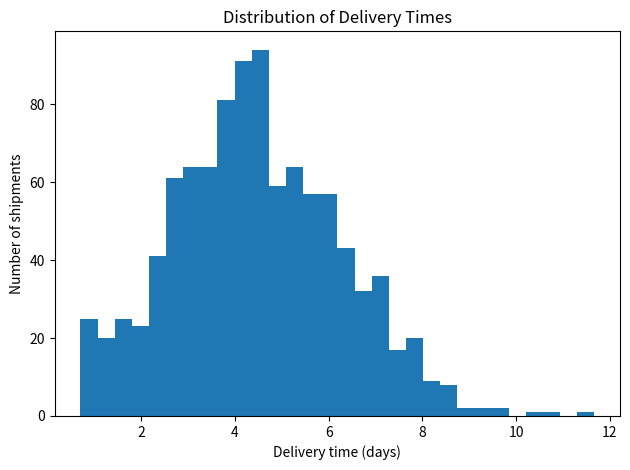
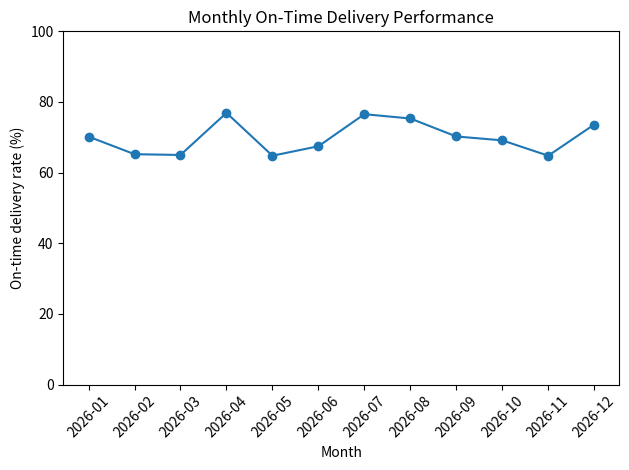
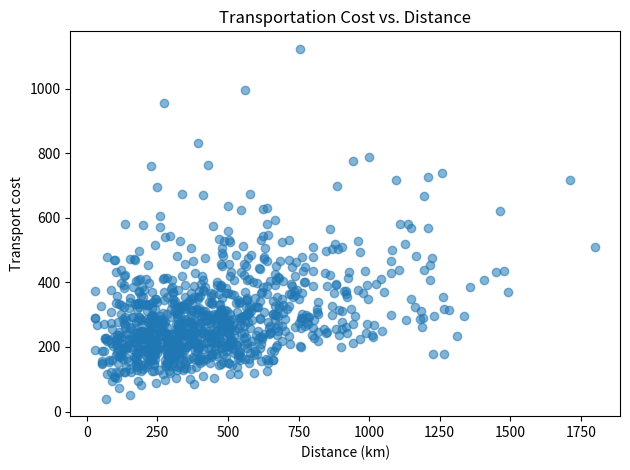
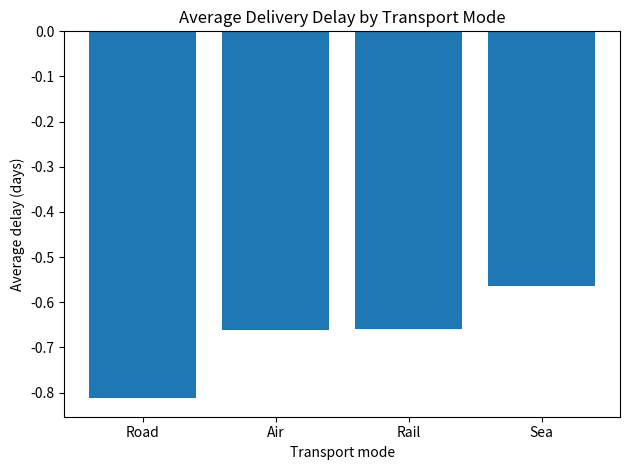
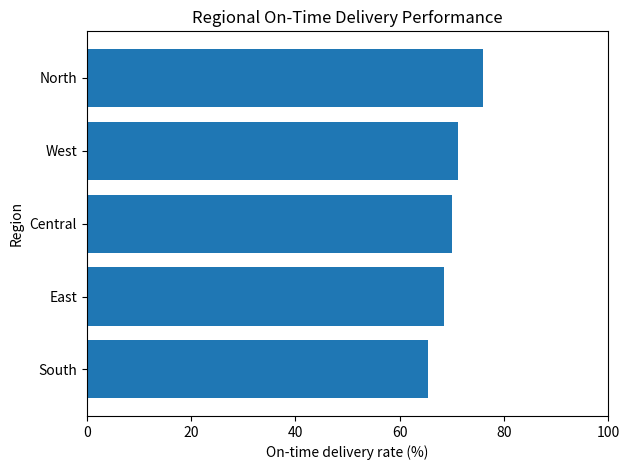
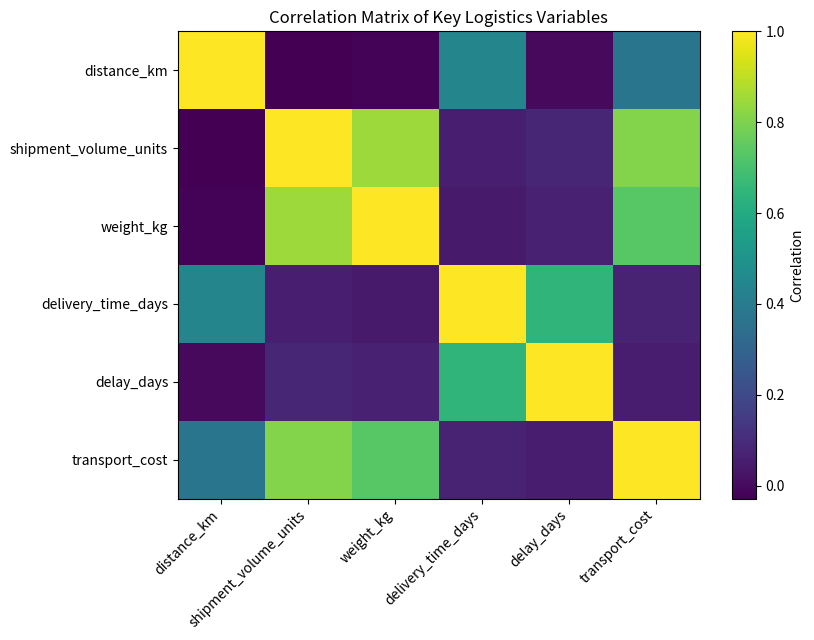

Write the Python code that produced these figures, in order.
"""
Week 3 - Advanced Data Analysis and Visualization in Logistics

This script creates a reproducible hypothetical logistics dataset,
performs exploratory data analysis, calculates logistics KPIs,
and generates six visualizations.

The dataset is synthetic and is intended for the internship task.
No real customer or company data is used.
"""

from pathlib import Path
import numpy as np
import pandas as pd
import matplotlib.pyplot as plt

RANDOM_SEED = 42
OUTPUT_DIR = Path("week3_visualizations")
OUTPUT_DIR.mkdir(exist_ok=True)


def create_dataset(n=1000, seed=RANDOM_SEED):
    rng = np.random.default_rng(seed)

    regions = np.array(["North", "South", "East", "West", "Central"])
    modes = np.array(["Road", "Rail", "Air", "Sea"])
    categories = np.array(
        ["Electronics", "Apparel", "Grocery", "Furniture", "Industrial"]
    )
    months = pd.date_range("2026-01-01", periods=12, freq="MS")

    region = rng.choice(
        regions, n, p=[0.18, 0.24, 0.19, 0.21, 0.18]
    )
    mode = rng.choice(
        modes, n, p=[0.55, 0.18, 0.17, 0.10]
    )
    category = rng.choice(
        categories, n, p=[0.22, 0.24, 0.18, 0.18, 0.18]
    )
    month = rng.choice(months, n)

    distance = np.clip(
        rng.gamma(2.5, 180, n), 30, 1800
    )
    volume = np.clip(
        rng.lognormal(3.0, 0.65, n), 5, 180
    )
    weight = np.clip(
        volume * rng.uniform(0.4, 1.8, n), 2, 300
    )

    mode_delay = pd.Series(mode).map({
        "Road": 0.8,
        "Rail": 1.6,
        "Air": -0.8,
        "Sea": 2.4
    }).to_numpy()

    region_delay = pd.Series(region).map({
        "North": 0.3,
        "South": 1.2,
        "East": 0.6,
        "West": 0.9,
        "Central": 0.1
    }).to_numpy()

    base_days = (
        1.8 + distance / 360 + mode_delay + region_delay
    )

    delivery_time = np.clip(
        base_days + rng.normal(0, 1.25, n),
        0.7, 16
    )

    estimated_time = np.clip(
        base_days + rng.normal(0.7, 0.5, n),
        1.5, 18
    )

    delay = delivery_time - estimated_time

    fuel_factor = pd.Series(mode).map({
        "Road": 1.0,
        "Rail": 0.62,
        "Air": 1.8,
        "Sea": 0.45
    }).to_numpy()

    transport_cost = np.clip(
        70
        + distance * 0.18 * fuel_factor
        + volume * 4.5
        + weight * 0.75
        + rng.normal(0, 35, n),
        40,
        None
    )

    return pd.DataFrame({
        "shipment_id": [f"S{i:05d}" for i in range(1, n + 1)],
        "date": month,
        "region": region,
        "transport_mode": mode,
        "product_category": category,
        "distance_km": np.round(distance, 1),
        "shipment_volume_units": np.round(volume, 1),
        "weight_kg": np.round(weight, 1),
        "delivery_time_days": np.round(delivery_time, 2),
        "estimated_delivery_days": np.round(estimated_time, 2),
        "delay_days": np.round(delay, 2),
        "transport_cost": np.round(transport_cost, 2),
        "on_time": (delay <= 0).astype(int)
    })


def print_eda(df):
    numeric = [
        "distance_km",
        "shipment_volume_units",
        "weight_kg",
        "delivery_time_days",
        "delay_days",
        "transport_cost"
    ]

    print("\n=== DATASET OVERVIEW ===")
    print("Shape:", df.shape)
    print("\nMissing values:")
    print(df.isna().sum())

    print("\n=== DESCRIPTIVE STATISTICS ===")
    print(df[numeric].describe().round(2))

    print("\n=== KPI SUMMARY ===")
    print(f"On-time delivery rate: {df['on_time'].mean() * 100:.2f}%")
    print(f"Late delivery rate: {(1 - df['on_time'].mean()) * 100:.2f}%")
    print(f"Average delivery time: {df['delivery_time_days'].mean():.2f} days")
    print(f"Average delay: {df['delay_days'].mean():.2f} days")
    print(f"Average transport cost: {df['transport_cost'].mean():.2f}")

    print("\n=== CORRELATIONS ===")
    print(df[numeric].corr().round(2))


def create_visualizations(df):
    # 1. Distribution
    plt.figure()
    plt.hist(df["delivery_time_days"], bins=30)
    plt.xlabel("Delivery time (days)")
    plt.ylabel("Number of shipments")
    plt.title("Distribution of Delivery Times")
    plt.tight_layout()
    plt.savefig(OUTPUT_DIR / "01_delivery_time_distribution.png", dpi=180)
    plt.close()

    # 2. Monthly trend
    monthly = (
        df.groupby(df["date"].dt.to_period("M"))["on_time"]
        .mean()
        .mul(100)
    )

    plt.figure()
    plt.plot(monthly.index.astype(str), monthly, marker="o")
    plt.xticks(rotation=45)
    plt.xlabel("Month")
    plt.ylabel("On-time delivery rate (%)")
    plt.title("Monthly On-Time Delivery Performance")
    plt.ylim(0, 100)
    plt.tight_layout()
    plt.savefig(OUTPUT_DIR / "02_monthly_on_time_rate.png", dpi=180)
    plt.close()

    # 3. Cost vs distance
    plt.figure()
    plt.scatter(
        df["distance_km"],
        df["transport_cost"],
        alpha=0.55
    )
    plt.xlabel("Distance (km)")
    plt.ylabel("Transport cost")
    plt.title("Transportation Cost vs. Distance")
    plt.tight_layout()
    plt.savefig(OUTPUT_DIR / "03_cost_vs_distance.png", dpi=180)
    plt.close()

    # 4. Delay by mode
    mode_delay = (
        df.groupby("transport_mode")["delay_days"]
        .mean()
        .sort_values()
    )

    plt.figure()
    plt.bar(mode_delay.index, mode_delay.values)
    plt.xlabel("Transport mode")
    plt.ylabel("Average delay (days)")
    plt.title("Average Delivery Delay by Transport Mode")
    plt.tight_layout()
    plt.savefig(OUTPUT_DIR / "04_delay_by_transport_mode.png", dpi=180)
    plt.close()

    # 5. Regional performance
    region_otd = (
        df.groupby("region")["on_time"]
        .mean()
        .mul(100)
        .sort_values()
    )

    plt.figure()
    plt.barh(region_otd.index, region_otd.values)
    plt.xlabel("On-time delivery rate (%)")
    plt.ylabel("Region")
    plt.title("Regional On-Time Delivery Performance")
    plt.xlim(0, 100)
    plt.tight_layout()
    plt.savefig(OUTPUT_DIR / "05_regional_on_time_rate.png", dpi=180)
    plt.close()

    # 6. Correlation matrix
    numeric = [
        "distance_km",
        "shipment_volume_units",
        "weight_kg",
        "delivery_time_days",
        "delay_days",
        "transport_cost"
    ]

    corr = df[numeric].corr()

    plt.figure(figsize=(8.5, 6.5))
    image = plt.imshow(
        corr,
        interpolation="nearest",
        aspect="auto"
    )
    plt.colorbar(image, label="Correlation")
    plt.xticks(
        range(len(corr.columns)),
        corr.columns,
        rotation=45,
        ha="right"
    )
    plt.yticks(
        range(len(corr.index)),
        corr.index
    )
    plt.title("Correlation Matrix of Key Logistics Variables")
    plt.tight_layout()
    plt.savefig(OUTPUT_DIR / "06_correlation_matrix.png", dpi=180)
    plt.close()


def main():
    df = create_dataset()

    csv_output = Path("week3_hypothetical_logistics_dataset.csv")
    df.to_csv(csv_output, index=False)

    print_eda(df)
    create_visualizations(df)

    print("\nDataset saved to:", csv_output)
    print("Visualizations saved to:", OUTPUT_DIR)
    print("\nWeek 3 analysis completed successfully.")


if __name__ == "__main__":
    main()
